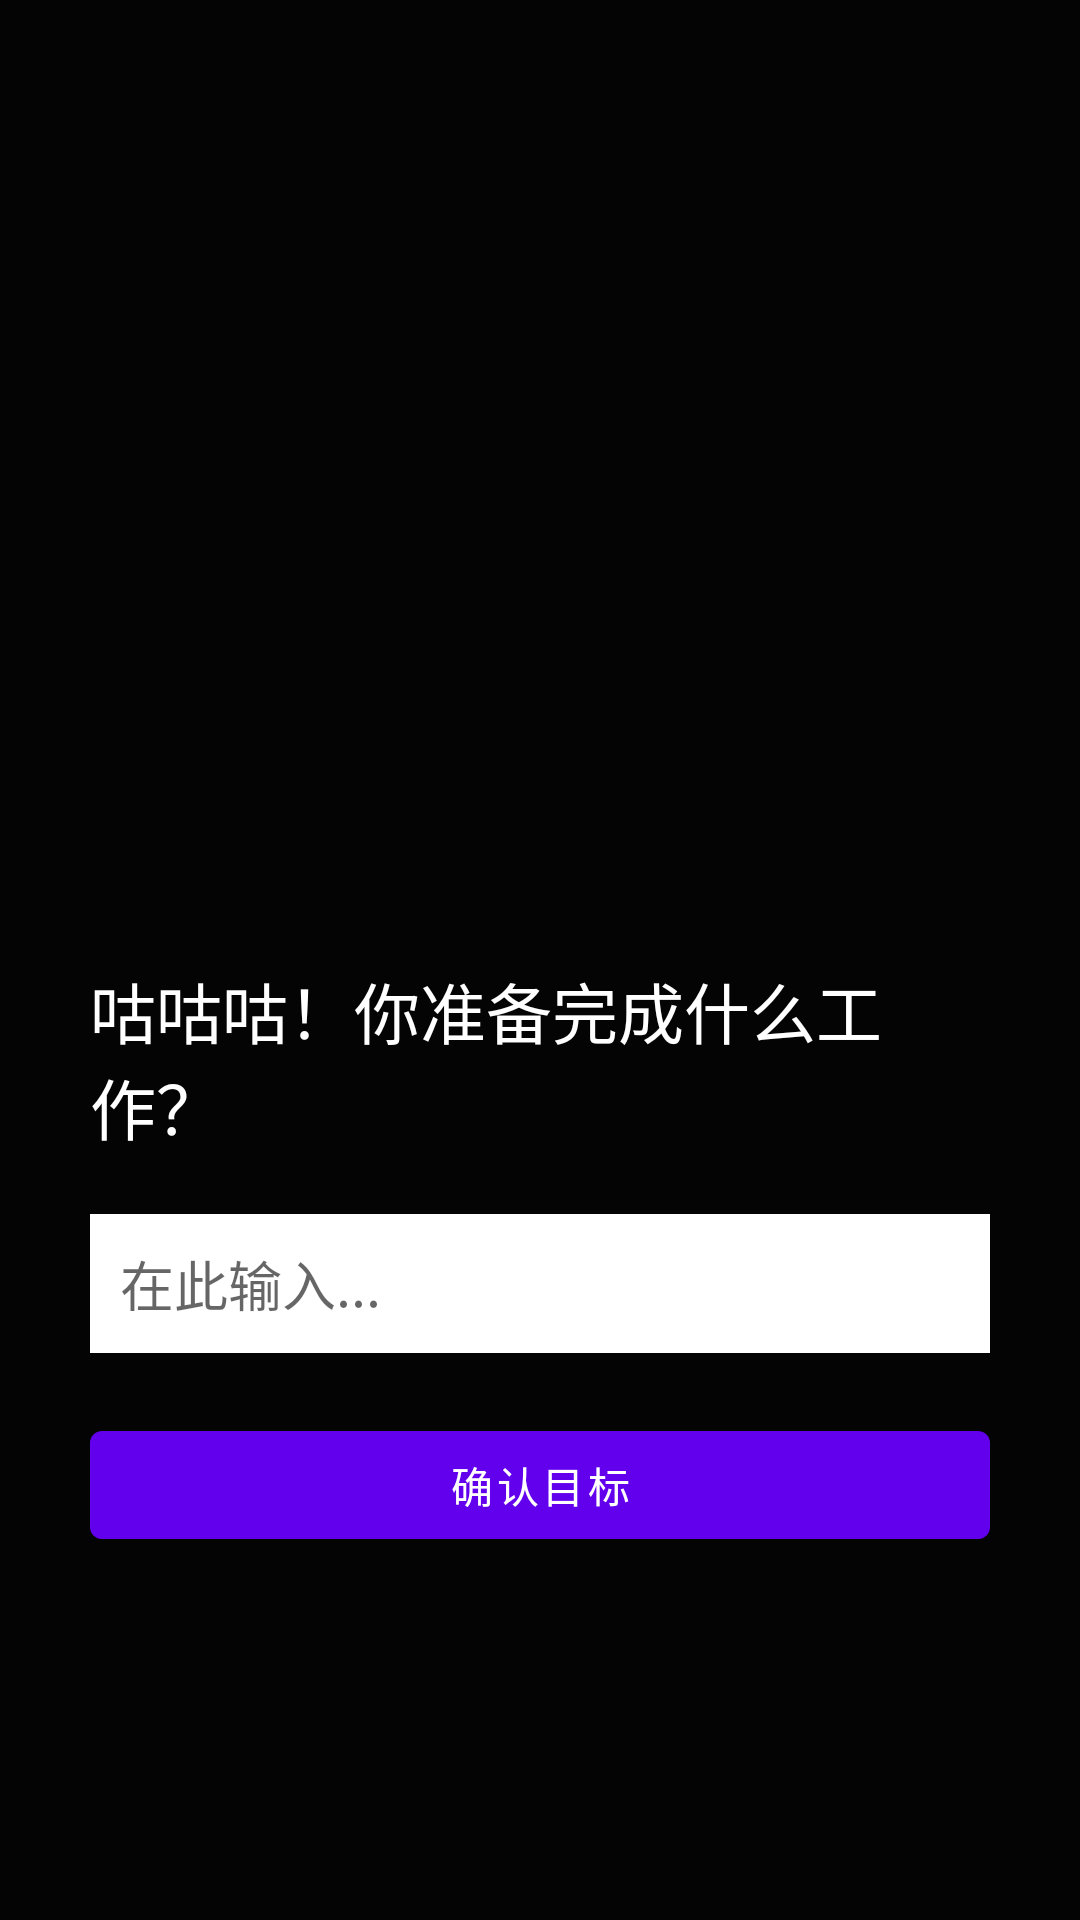

Write the Android layout XML for this screen, with the resource values it uses.
<!-- AndroidManifest.xml: application theme Theme.ClassNotify -->
<!-- res/layout/layout_lock.xml -->
<?xml version="1.0" encoding="utf-8"?>
<RelativeLayout xmlns:android="http://schemas.android.com/apk/res/android"
    android:id="@+id/root_layout"
    android:layout_width="match_parent"
    android:layout_height="match_parent"
    android:background="#FB000000">
    <LinearLayout
        android:id="@+id/layout_interaction"
        android:layout_width="match_parent"
        android:layout_height="wrap_content"
        android:layout_centerInParent="true"
        android:orientation="vertical"
        android:padding="30dp">

        <ImageView
            android:id="@+id/my_profile_image"
            android:layout_width="200dp"
            android:layout_height="200dp"
            android:layout_gravity="center_horizontal"
            android:src="@drawable/point_black" />

        <TextView
            android:layout_width="wrap_content"
            android:layout_height="wrap_content"
            android:text="咕咕咕！你准备完成什么工作？"
            android:textColor="#FFFFFF"
            android:textSize="22sp"
            android:layout_gravity="center"/>
        <EditText
            android:id="@+id/et_work_goal"
            android:layout_width="match_parent"
            android:layout_height="wrap_content"
            android:layout_marginTop="20dp"
            android:background="#FFFFFF"
            android:hint="在此输入..."
            android:padding="10dp" />


        <Button
            android:id="@+id/btn_exit"
            android:layout_width="match_parent"
            android:layout_height="wrap_content"
            android:layout_marginTop="20dp"
            android:text="确认目标"/>



    </LinearLayout>

</RelativeLayout>
<!-- resources referenced by this layout -->
<resources>
  <!-- drawable point_black: png bitmap (mipmap-xhdpi, 18982 bytes) -->
  <style name="Theme.ClassNotify" parent="Theme.MaterialComponents.DayNight.DarkActionBar">
          
          <item name="colorPrimary">@color/purple_500</item>
          <item name="colorPrimaryVariant">@color/purple_700</item>
          <item name="colorOnPrimary">@color/white</item>
          
          <item name="colorSecondary">@color/teal_200</item>
          <item name="colorSecondaryVariant">@color/teal_700</item>
          <item name="colorOnSecondary">@color/black</item>
          
          <item name="android:statusBarColor" tools:targetApi="l">?attr/colorPrimaryVariant</item>
          
      </style>
  <!-- not gathered from this repository: default colours our renderer supplied (Android Studio template values) -->
  <color name="purple_500">#FF6200EE</color>
  <color name="purple_700">#FF3700B3</color>
  <color name="teal_200">#FF03DAC5</color>
  <color name="teal_700">#FF018786</color>
  <color name="black">#FF000000</color>
  <color name="white">#FFFFFFFF</color>
</resources>
